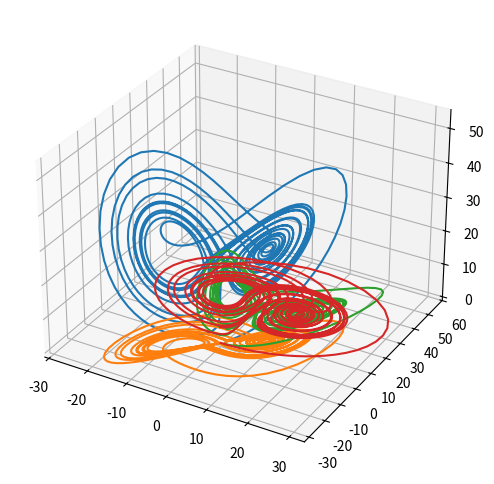

Source code (Python):
import numpy as np
import matplotlib.pyplot as plt
from mpl_toolkits.mplot3d import Axes3D

def euler_de(x_dash, x0, t0, h, tn):

    #intialize list with initial values
    x = [x0]
    t = [t0]
    i = 0
    #append lists
    while t[i] < tn:
        x.append(x[i] + h * x_dash(t[i], x[i]))
        t.append(t[i]+h)
        i+=1

    return x,t


def euler_de_2coupled(y_dash, x_dash, y0, x0, t0, h, tn):
    
    #intialize list with initial values
    y = [y0]
    x = [x0]
    t = [t0]

    i = 0

    #append lists
    while t[i] < tn:

        y.append(y[i] + h * y_dash(t[i], x[i], y[i]))
        x.append(x[i] + h * x_dash(t[i], x[i], y[i]))
        t.append(t[i]+h)

        i+=1

    return y,x,t


def euler_de_3coupled(z_dash, y_dash, x_dash, z0, y0, x0, t0, h, tn):
    
    #intialize list with initial values
    z = [z0]
    y = [y0]
    x = [x0]
    t = [t0]

    i = 0

    #append lists
    while t[i] < tn:

        z.append(z[i] + h * z_dash(t[i], x[i], y[i], z[i]))    
        y.append(y[i] + h * y_dash(t[i], x[i], y[i], z[i]))
        x.append(x[i] + h * x_dash(t[i], x[i], y[i], z[i]))
        t.append(t[i]+h)

        i+=1

    return z,y,x,t

if __name__ == '__main__':

    rho, sigma, beta = 28, 10, 8/3

    x_dash = lambda t,x,y,z: sigma*(y-x)
    y_dash = lambda t,x,y,z: x*(rho-z) - y
    z_dash = lambda t,x,y,z: x*y - beta*z

    z0 = 0
    y0 = 0
    x0 = 0.99 ## Non-zero initial value
    t0 = 0

    h = 0.01
    tn = 20

    z, y, x, t = euler_de_3coupled(z_dash, y_dash, x_dash, z0, y0, x0, t0, h, tn)

    # z, y, x, t = euler_de_2coupled(y_dash, x_dash, y0, x0, t0, h, tn)

    fig = plt.figure(figsize=(9, 6))
    ax = fig.add_subplot(111, projection='3d')
    ax.plot(x, y, z)
    plt.show()


    # plt.show()


    plt.plot(x,y)
    plt.show()


    plt.plot(x,z)
    plt.show()


    plt.plot(y,z)
    plt.show()



